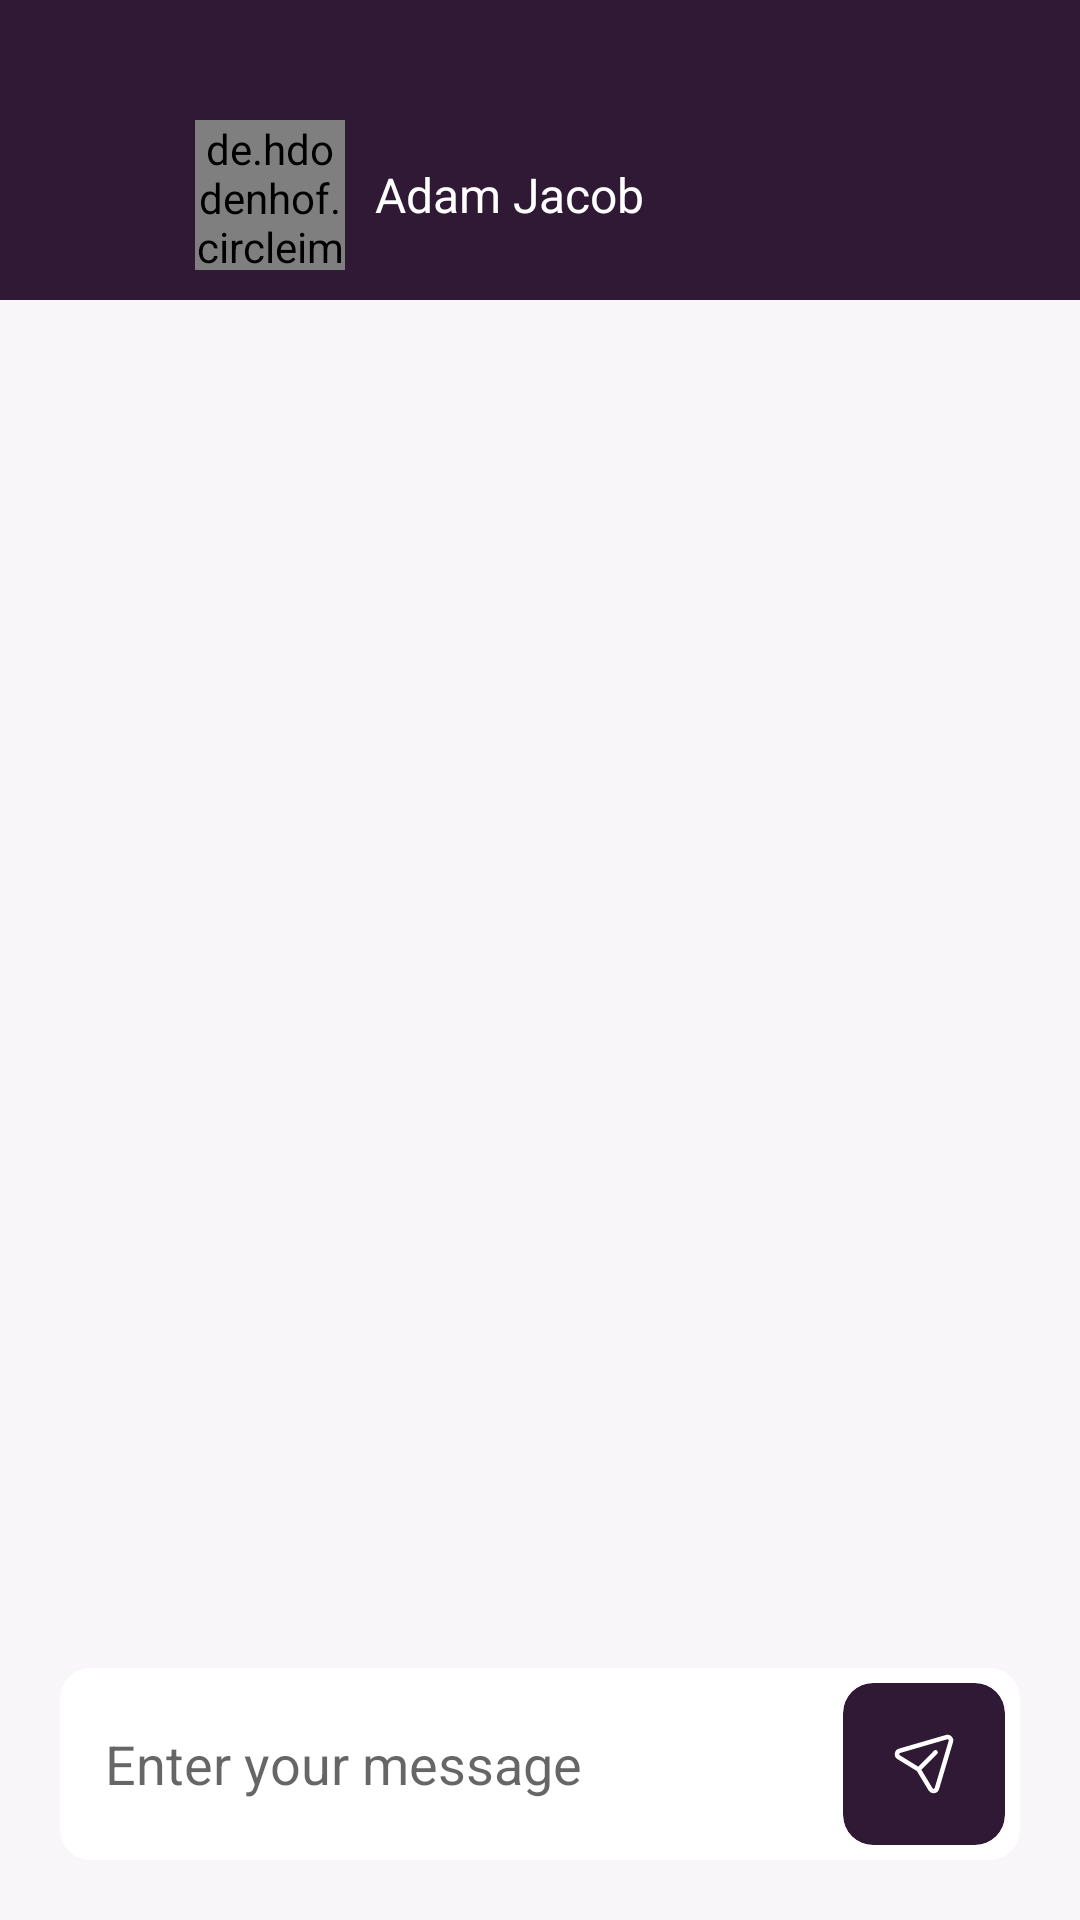

Here is an Android app screen rendered from its layout file. Give the layout XML and the strings, colors and styles it references.
<!-- AndroidManifest.xml: application theme Theme.TorahShare -->
<!-- res/layout/activity_conversation.xml -->
<?xml version="1.0" encoding="utf-8"?>
<RelativeLayout xmlns:android="http://schemas.android.com/apk/res/android"
    xmlns:app="http://schemas.android.com/apk/res-auto"
    xmlns:tools="http://schemas.android.com/tools"
    android:layout_width="match_parent"
    android:layout_height="match_parent"
    android:background="@color/default_light_pink"
    tools:context=".activity.ConversationActivity">

    <RelativeLayout
        android:id="@+id/iop"
        android:layout_width="match_parent"
        android:layout_height="wrap_content"
        android:background="@color/default_purple">

        <LinearLayout
            android:layout_width="wrap_content"
            android:layout_height="wrap_content"
            android:layout_marginStart="20dp"
            android:layout_marginTop="40dp"
            android:layout_marginBottom="10dp"
            android:orientation="horizontal">

            <ImageView
                android:id="@+id/backbtn"
                android:layout_width="30dp"
                android:layout_height="30dp"
                android:layout_gravity="center_vertical"
                android:src="@drawable/ic_baseline_arrow_back_24"
                app:tint="@color/white" />

            <TextView
                android:id="@+id/delete_count_text"
                android:layout_width="wrap_content"
                android:layout_height="wrap_content"
                android:layout_gravity="center_vertical"
                android:layout_marginStart="10dp"
                android:text="4 selected"
                android:textColor="@color/white"
                android:textSize="16sp"
                android:visibility="gone" />


            <de.hdodenhof.circleimageview.CircleImageView
                android:id="@+id/profileimage"
                android:layout_width="50dp"
                android:layout_height="50dp"
                android:layout_gravity="center_vertical"
                android:layout_marginStart="15dp"
                android:src="@drawable/ic_pause_btn" />

            <TextView
                android:id="@+id/nametext"
                android:layout_width="wrap_content"
                android:layout_height="wrap_content"
                android:layout_gravity="center_vertical"
                android:layout_marginStart="10dp"
                android:text="@string/adam_jacob"
                android:textColor="@color/white"
                android:textSize="16sp" />

        </LinearLayout>

        <LinearLayout
            android:layout_width="wrap_content"
            android:layout_height="wrap_content"
            android:layout_alignParentEnd="true"
            android:layout_marginTop="40dp"
            android:orientation="horizontal">

            <ImageView
                android:layout_width="25dp"
                android:layout_height="25dp"
                android:layout_gravity="center_vertical"
                android:layout_marginEnd="20dp"
                android:visibility="gone"
                android:id="@+id/delete_icon_conversation"
                android:src="@drawable/ic_delete_filled"
                app:tint="@color/white" />

            <ImageView
                android:layout_width="30dp"
                android:layout_height="30dp"
                android:layout_gravity="center_vertical"
                android:layout_marginEnd="20dp"
                android:src="@drawable/ic_baseline_more_vert_24"
                app:tint="@color/white" />

        </LinearLayout>

    </RelativeLayout>

    <androidx.recyclerview.widget.RecyclerView
        android:id="@+id/conversationRecyclerview"
        android:layout_width="match_parent"
        android:layout_height="match_parent"
        android:layout_above="@+id/ppp"
        android:layout_below="@id/iop"
        android:layout_marginBottom="5dp"
        app:stackFromEnd="true"
        tools:itemCount="4"
        tools:listitem="@layout/layout_messages_left" />

    <com.google.android.material.card.MaterialCardView
        android:id="@+id/ppp"
        android:layout_width="match_parent"
        android:layout_height="wrap_content"
        android:layout_alignParentBottom="true"
        android:layout_marginHorizontal="20dp"
        android:layout_marginBottom="20dp"
        app:cardBackgroundColor="@color/white"
        app:cardCornerRadius="@dimen/default_corner_radius"
        app:cardElevation="0dp">

        <RelativeLayout
            android:layout_width="match_parent"
            android:layout_height="wrap_content">

            <EditText
                android:id="@+id/messageEt"
                android:layout_width="match_parent"
                android:layout_height="wrap_content"
                android:layout_centerVertical="true"
                android:layout_toStartOf="@+id/sendBtn"
                android:background="@color/white"
                android:hint="@string/enter_your_message"
                android:inputType="textMultiLine"
                android:paddingVertical="10dp"
                android:paddingStart="15dp"
                android:paddingEnd="10dp"
                android:textColor="@color/default_text_black" />

            <com.google.android.material.card.MaterialCardView
                android:id="@+id/sendBtn"
                android:layout_width="wrap_content"
                android:layout_height="wrap_content"
                android:layout_alignParentEnd="true"
                android:layout_centerVertical="true"
                android:layout_margin="5dp"
                app:cardBackgroundColor="@color/default_purple"
                app:cardCornerRadius="@dimen/default_corner_radius"
                app:cardElevation="0dp">

                <ImageView
                    android:layout_width="wrap_content"
                    android:layout_height="wrap_content"
                    android:layout_margin="15dp"
                    android:src="@drawable/ic_send"
                    app:tint="@color/white" />

            </com.google.android.material.card.MaterialCardView>

        </RelativeLayout>

    </com.google.android.material.card.MaterialCardView>

</RelativeLayout>
<!-- res/layout/layout_messages_left.xml (included above) -->
<?xml version="1.0" encoding="utf-8"?>
<RelativeLayout xmlns:android="http://schemas.android.com/apk/res/android"
    android:layout_width="match_parent"
    android:id="@+id/parent_left_message"
    android:layout_height="wrap_content"
    android:layout_marginTop="20dp">

    <LinearLayout
        android:layout_width="match_parent"
        android:layout_height="wrap_content"
        android:layout_marginStart="20dp"
        android:layout_toStartOf="@+id/timeTv_mcg_left"
        android:orientation="horizontal">

        <de.hdodenhof.circleimageview.CircleImageView
            android:layout_width="30dp"
            android:layout_height="30dp"
            android:id="@+id/profile_mcg_left"
            android:layout_gravity="bottom"
            android:src="@drawable/ic_play_btn" />

        <TextView
            android:layout_width="match_parent"
            android:layout_height="wrap_content"
            android:layout_gravity="top"
            android:layout_marginStart="5dp"
            android:id="@+id/mcg_left"
            android:background="@drawable/bg_left_mcg"
            android:padding="10dp"
            android:text="jsagjhsgfjhg fjdsgfdshgfjdshgf jdhgfdshgfjhds fj" />

    </LinearLayout>

    <TextView
        android:id="@+id/timeTv_mcg_left"
        android:layout_width="wrap_content"
        android:layout_height="wrap_content"
        android:layout_alignParentTop="true"
        android:layout_alignParentEnd="true"
        android:textSize="10sp"
        android:layout_marginHorizontal="20dp"
        android:text="10:40 am"
        android:textColor="@color/default_text_grey" />

</RelativeLayout>
<!-- resources referenced by this layout -->
<resources>
  <color name="default_light_pink">#F9F6FA</color>
  <color name="default_purple">#301934</color>
  <color name="default_text_black">#201122</color>
  <color name="default_text_grey">#635965</color>
  <color name="white">#FFFFFFFF</color>
  <dimen name="default_corner_radius">10dp</dimen>
  <!-- drawable bg_left_mcg (drawable) -->
  <?xml version="1.0" encoding="utf-8"?>
  <shape xmlns:android="http://schemas.android.com/apk/res/android"
      android:shape="rectangle">
  
      <solid android:color="@color/white" />
      <corners
          android:bottomRightRadius="@dimen/default_corner_radius"
          android:topLeftRadius="@dimen/default_corner_radius"
          android:topRightRadius="@dimen/default_corner_radius" />
  
  </shape>
  <!-- drawable ic_pause_btn: png bitmap (drawable, 1075 bytes) -->
  <!-- drawable ic_play_btn: png bitmap (drawable, 1844 bytes) -->
  <!-- drawable ic_send (drawable) -->
  <vector xmlns:android="http://schemas.android.com/apk/res/android"
      android:width="24dp"
      android:height="24dp"
      android:viewportWidth="24"
      android:viewportHeight="24">
    <path
        android:pathData="M15.855,8.121L10.192,13.823L3.561,9.741C2.692,9.207 2.868,7.887 3.847,7.603L19.502,3.047C20.392,2.79 21.216,3.624 20.949,4.519L16.304,20.158C16.013,21.137 14.708,21.306 14.181,20.433L10.192,13.823"
        android:strokeLineJoin="round"
        android:strokeWidth="1.5"
        android:fillColor="#00000000"
        android:strokeColor="#201122"
        android:strokeLineCap="round"/>
  </vector>
  <string name="adam_jacob">Adam Jacob</string>
  <string name="enter_your_message">Enter your message</string>
  <style name="Theme.TorahShare" parent="Theme.MaterialComponents.Light.NoActionBar">
  
          
          <item name="colorPrimary">@color/purple_500</item>
          <item name="colorPrimaryVariant">@color/purple_700</item>
          <item name="colorOnPrimary">@color/white</item>
          
          <item name="colorSecondary">@color/teal_200</item>
          <item name="colorSecondaryVariant">@color/teal_700</item>
          <item name="colorOnSecondary">@color/black</item>
          
          <item name="android:statusBarColor" tools:targetApi="l">?attr/colorPrimaryVariant</item>
          
      </style>
  <color name="purple_500">#301934</color>
  <color name="purple_700">#301934</color>
  <color name="teal_200">#FF03DAC5</color>
  <color name="teal_700">#FF018786</color>
  <color name="black">#FF000000</color>
</resources>
